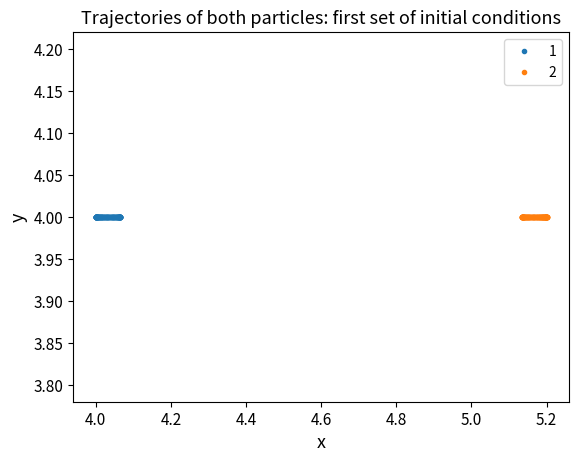
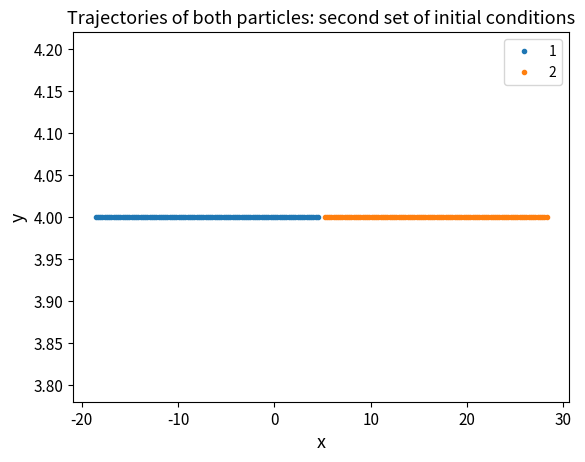
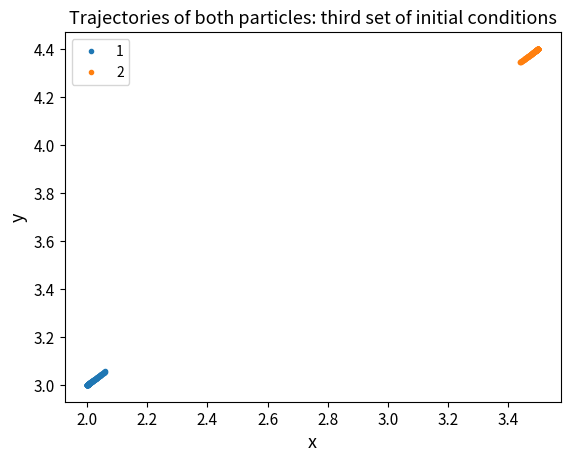

Reproduce these figures in Python, in order.
#This code considers a 2D molecular dynamics simulation of N = 2 molecules under 
#the influence of only the Lennard-Jones potential.
#Positions are updated using Verlet method.

#Author: Milica Ivetic, October 2022


import numpy as np
import matplotlib.pyplot as plt

plt.rcParams['axes.titlesize'] = 13
plt.rcParams['axes.labelsize'] = 13
plt.rcParams['xtick.labelsize'] = 11
plt.rcParams['ytick.labelsize'] = 11


#Question 1b
print('Question 1b')

#Pseudocode for Question 1b:
#1. Initialize time array, velocities, x and y arrays, and functions we are working with
#2. Implement Verlet method on both particles for 3 different sets of initial conditions
#2a: Verlet method is as follows:
#For the first step: v[t+dt/2] = v[t] + (dt/2)*f(r[t], t)
# The following steps: r[t + dt] = r[t] + dt*v[t+dt/2]
                              #k = dt*f(r[t+dt], t+dt)
                              #v[t+h] = v[t+dt/2] + (1/2)*k
                              #v[t+3*dt/2] = v[t + dt/2] + k
# Where r is x or y depending on which component we are calculating
#3. Plot trajectories for each set of initial conditions


#1. Initialize time array, velocities, x and y arrays, and functions fx and fy we are working with

#x-component
def fx(x1, x2, y1, y2):
                              w = x2 - x1
                              z = y2 - y1
                              r = np.sqrt(w**2 + z**2)
                              
                              return -4*(12/(r)**14 - 6/(r)**8)*w

#y-component
def fy(x1, x2, y1, y2):
                              w = x2 - x1
                              z = y2 - y1
                              r = np.sqrt(w**2 + z**2)
                              
                              return -4*(12/(r)**14 - 6/(r)**8)*z


v0 = 0 #m/s, the same initial velocities for all cases

dt = 0.01 #s
t = np.arange(0, 1, dt)


#First set of initial conditions, called set "a"
x1a0 = 4.
y1a0 = 4.

x2a0 = 5.2
y2a0 = 4.


#Second set of initial conditions, called set "b"
x1b0 = 4.5
y1b0 = 4.

x2b0 = 5.2
y2b0 = 4.


#Third set of initial conditions, called set "c"
x1c0 = 2.
y1c0 = 3.

x2c0 = 3.5
y2c0 = 4.4

#x, y, vx, and vy arrays for each set of ICs

#a
x1a = np.array([], dtype=object)
y1a = np.array([], dtype=object)
x2a = np.array([], dtype=object)
y2a = np.array([], dtype=object)

vx1a = np.array([], dtype=object)
vy1a = np.array([], dtype=object)
vx2a = np.array([], dtype=object)
vy2a = np.array([], dtype=object)


#b
x1b = np.array([], dtype=object)
y1b = np.array([], dtype=object)
x2b = np.array([], dtype=object)
y2b = np.array([], dtype=object)

vx1b = np.array([], dtype=object)
vy1b = np.array([], dtype=object)
vx2b = np.array([], dtype=object)
vy2b = np.array([], dtype=object)


#c
x1c = np.array([], dtype=object)
y1c = np.array([], dtype=object)
x2c = np.array([], dtype=object)
y2c = np.array([], dtype=object)

vx1c = np.array([], dtype=object)
vy1c = np.array([], dtype=object)
vx2c = np.array([], dtype=object)
vy2c = np.array([], dtype=object)


#initialize

#a
x1a = np.append(x1a, x1a0)
y1a = np.append(y1a, y1a0)
x2a = np.append(x2a, x2a0)
y2a = np.append(y2a, y2a0)

vx1a = np.append(vx1a, v0)
vy1a = np.append(vy1a, v0)
vx2a = np.append(vx2a, v0)
vy2a = np.append(vy2a, v0)


#b
x1b = np.append(x1b, x1b0)
y1b = np.append(y1b, y1b0)
x2b = np.append(x2b, x2b0)
y2b = np.append(y2b, y2b0)

vx1b = np.append(vx1b, v0)
vy1b = np.append(vy1b, v0)
vx2b = np.append(vx2b, v0)
vy2b = np.append(vy2b, v0)

#c
x1c = np.append(x1c, x1c0)
y1c = np.append(y1c, y1c0)
x2c = np.append(x2c, x2c0)
y2c = np.append(y2c, y2c0)

vx1c = np.append(vx1c, v0)
vy1c = np.append(vy1c, v0)
vx2c = np.append(vx2c, v0)
vy2c = np.append(vy2c, v0)


#2. Implement Verlet method on both particles for 3 different sets of initial conditions

#Set a

kx1a = np.array([], dtype=object)
ky1a = np.array([], dtype=object)
kx2a = np.array([], dtype=object)
ky2a = np.array([], dtype=object)

#First time step:

for i in range(len(t)):
                              if i == 0:
                                                            #v[t+dt/2] = v[t] + (dt/2)*f(r[t], t)
                                                            vx1a = np.append(vx1a, vx1a + (dt/2)*fx(x1a[-1], x2a[-1], y1a[-1], y2a[-1]))
                                                            vy1a = np.append(vy1a, vy1a + (dt/2)*fy(x1a[-1], x2a[-1], y1a[-1], y2a[-1]))
                                                            vx2a = np.append(vx2a, vx2a - (dt/2)*fx(x1a[-1], x2a[-1], y1a[-1], y2a[-1]))
                                                            vy2a = np.append(vy2a, vy2a - (dt/2)*fy(x1a[-1], x2a[-1], y1a[-1], y2a[-1]))
                              
                              else:
                                                            #r[t + dt] = r[t] + dt*v[t+dt/2]
                                                            #k = dt*f(r[t+dt], t+dt)
                                                            #v[t+h] = v[t+dt/2] + (1/2)*k -> NOT NEEDED FOR TIMESTEPPING
                                                            #v[t+3*dt/2] = v[t + dt/2] + k   
                                                            
                                                            x1a = np.append(x1a, x1a[-1] + dt*vx1a[-1])
                                                            y1a = np.append(y1a, y1a[-1] + dt*vy1a[-1])
                                                            x2a = np.append(x2a, x2a[-1] + dt*vx2a[-1])
                                                            y2a = np.append(y2a, y2a[-1] + dt*vy2a[-1])
                                                            
                                                            kx1a = np.append(kx1a, dt*fx(x1a[-1], x2a[-1], y1a[-1], y2a[-1]))
                                                            ky1a = np.append(ky1a, dt*fy(x1a[-1], x2a[-1], y1a[-1], y2a[-1]))
                                                            kx2a = np.append(kx2a, dt*(-1)*fx(x1a[-1], x2a[-1], y1a[-1], y2a[-1]))
                                                            ky2a = np.append(ky2a, dt*(-1)*fy(x1a[-1], x2a[-1], y1a[-1], y2a[-1]))
                                                            
                                                            vx1a = np.append(vx1a, vx1a[-1] + kx1a[-1])
                                                            vy1a = np.append(vy1a, vy1a[-1] + ky1a[-1])
                                                            vx2a = np.append(vx2a, vx2a[-1] + kx2a[-1])
                                                            vy2a = np.append(vy2a, vy2a[-1] + ky2a[-1])
                              
                                                                                                                 
#Set b

kx1b = np.array([], dtype=object)
ky1b = np.array([], dtype=object)
kx2b = np.array([], dtype=object)
ky2b = np.array([], dtype=object)

#First time step:

for i in range(len(t)):
                              if i == 0:
                                                          
                                                            #v[t+dt/2] = v[t] + (dt/2)*f(r[t], t)
                                                            vx1b = np.append(vx1b, vx1b + (dt/2)*fx(x1b[-1], x2b[-1], y1b[-1], y2b[-1]))
                                                            vy1b = np.append(vy1b, vy1b + (dt/2)*fy(x1b[-1], x2b[-1], y1b[-1], y2b[-1]))
                                                            vx2b = np.append(vx2b, vx2b - (dt/2)*fx(x1b[-1], x2b[-1], y1b[-1], y2b[-1]))
                                                            vy2b = np.append(vy2b, vy2b - (dt/2)*fy(x1b[-1], x2b[-1], y1b[-1], y2b[-1]))
                              
                              else:
                                                            #r[t + dt] = r[t] + dt*v[t+dt/2]
                                                            #k = dt*f(r[t+dt], t+dt)
                                                            #v[t+h] = v[t+dt/2] + (1/2)*k -> NOT NEEDED FOR TIMESTEPPING
                                                            #v[t+3*dt/2] = v[t + dt/2] + k   
                                                            
                                                            x1b = np.append(x1b, x1b[-1] + dt*vx1b[-1])
                                                            y1b = np.append(y1b, y1b[-1] + dt*vy1b[-1])
                                                            x2b = np.append(x2b, x2b[-1] + dt*vx2b[-1])
                                                            y2b = np.append(y2b, y2b[-1] + dt*vy2b[-1])
                                                            
                                                            
                                                            kx1b = np.append(kx1b, dt*fx(x1b[-1], x2b[-1], y1b[-1], y2b[-1]))
                                                            ky1b = np.append(ky1b, dt*fy(x1b[-1], x2b[-1], y1b[-1], y2b[-1]))
                                                            kx2b = np.append(kx2b, dt*(-1)*fx(x1b[-1], x2b[-1], y1b[-1], y2b[-1]))
                                                            ky2b = np.append(ky2b, dt*(-1)*fy(x1b[-1], x2b[-1], y1b[-1], y2b[-1]))
                                                            
                                                            vx1b = np.append(vx1b, vx1b[-1] + kx1b[-1])
                                                            vy1b = np.append(vy1b, vy1b[-1] + ky1b[-1])
                                                            vx2b = np.append(vx2b, vx2b[-1] + kx2b[-1])
                                                            vy2b = np.append(vy2b, vy2b[-1] + ky2b[-1])
                                                            
                                                            

#Set c
                                                            
kx1c = np.array([], dtype=object)
ky1c = np.array([], dtype=object)
kx2c = np.array([], dtype=object)
ky2c = np.array([], dtype=object)
                                                            
#First time step:
                                                            
for i in range(len(t)):
                              if i == 0:
                                                                                                                      
                                                            #v[t+dt/2] = v[t] + (dt/2)*f(r[t], t)
                                                            vx1c = np.append(vx1c, vx1c + (dt/2)*fx(x1c[-1], x2c[-1], y1c[-1], y2c[-1]))
                                                            vy1c = np.append(vy1c, vy1c + (dt/2)*fy(x1c[-1], x2c[-1], y1c[-1], y2c[-1]))
                                                            vx2c = np.append(vx2c, vx2c - (dt/2)*fx(x1c[-1], x2c[-1], y1c[-1], y2c[-1]))
                                                            vy2c = np.append(vy2c, vy2c - (dt/2)*fy(x1c[-1], x2c[-1], y1c[-1], y2c[-1]))
                                                                                          
                              else:
                                                            #r[t + dt] = r[t] + dt*v[t+dt/2]
                                                            #k = dt*f(r[t+dt], t+dt)
                                                            #v[t+h] = v[t+dt/2] + (1/2)*k -> NOT NEEDED FOR TIMESTEPPING
                                                            #v[t+3*dt/2] = v[t + dt/2] + k   
                                                                                                                        
                                                            x1c = np.append(x1c, x1c[-1] + dt*vx1c[-1])
                                                            y1c = np.append(y1c, y1c[-1] + dt*vy1c[-1])
                                                            x2c = np.append(x2c, x2c[-1] + dt*vx2c[-1])
                                                            y2c = np.append(y2c, y2c[-1] + dt*vy2c[-1])
                                                                                                                                                                     
                                                            kx1c = np.append(kx1c, dt*fx(x1c[-1], x2c[-1], y1c[-1], y2c[-1]))
                                                            ky1c = np.append(ky1c, dt*fy(x1c[-1], x2c[-1], y1c[-1], y2c[-1]))
                                                            kx2c = np.append(kx2c, dt*(-1)*fx(x1c[-1], x2c[-1], y1c[-1], y2c[-1]))
                                                            ky2c = np.append(ky2c, dt*(-1)*fy(x1c[-1], x2c[-1], y1c[-1], y2c[-1]))
                                                                                                                        
                                                            vx1c = np.append(vx1c, vx1c[-1] + kx1c[-1])
                                                            vy1c = np.append(vy1c, vy1c[-1] + ky1c[-1])
                                                            vx2c = np.append(vx2c, vx2c[-1] + kx2c[-1])
                                                            vy2c = np.append(vy2c, vy2c[-1] + ky2c[-1])

          
                                           
#3. Plot trajectories for each set of initial conditions


#set a


plt.figure()
plt.plot(x1a, y1a, '.', label = '1')
plt.plot(x2a, y2a, '.', label = '2')
plt.title('Trajectories of both particles: first set of initial conditions')
plt.xlabel('x')
plt.ylabel('y')
plt.legend()
plt.show()


#x vs. time of both particles, don't need to submit
#OSCILLATION IN X VS. T FOR BOTH PARTICLES
#plt.figure()
#plt.scatter(t, x1a)
#plt.scatter(t, x2a)
#plt.show()

#plt.figure()
#plt.scatter(t, y1a)
#plt.scatter(t, y2a)
#plt.show()


#set b

plt.figure()
plt.plot(x1b, y1b, '.', label = '1')
plt.plot(x2b, y2b, '.', label = '2')
plt.title('Trajectories of both particles: second set of initial conditions')
plt.xlabel('x')
plt.ylabel('y')
plt.legend()
plt.show()

#x vs. time of both particles, don't need to submit
#Particles fly away from each other
#plt.figure()
#plt.title('set b')
#plt.scatter(t, x1b)
#plt.scatter(t, x2b)
#plt.ylabel('x')
#plt.show()

#plt.figure()
#plt.title('set b')
#plt.scatter(t, y1b)
#plt.scatter(t, y2b)
#plt.ylabel('y')
#plt.show()



#set c

plt.figure()
plt.plot(x1c, y1c, '.', label = '1')
plt.plot(x2c, y2c, '.', label = '2')
plt.title('Trajectories of both particles: third set of initial conditions')
plt.xlabel('x')
plt.ylabel('y')
plt.legend()
plt.show()

#x vs. time of both particles, don't need to submit
#Particles start attracting 
#plt.figure()
#plt.title('set c')
#plt.scatter(t, x1c)
#plt.scatter(t, x2c)
#plt.show()

#plt.figure()
#plt.scatter(t, y1c)
#plt.scatter(t, y2c)
#plt.show()

